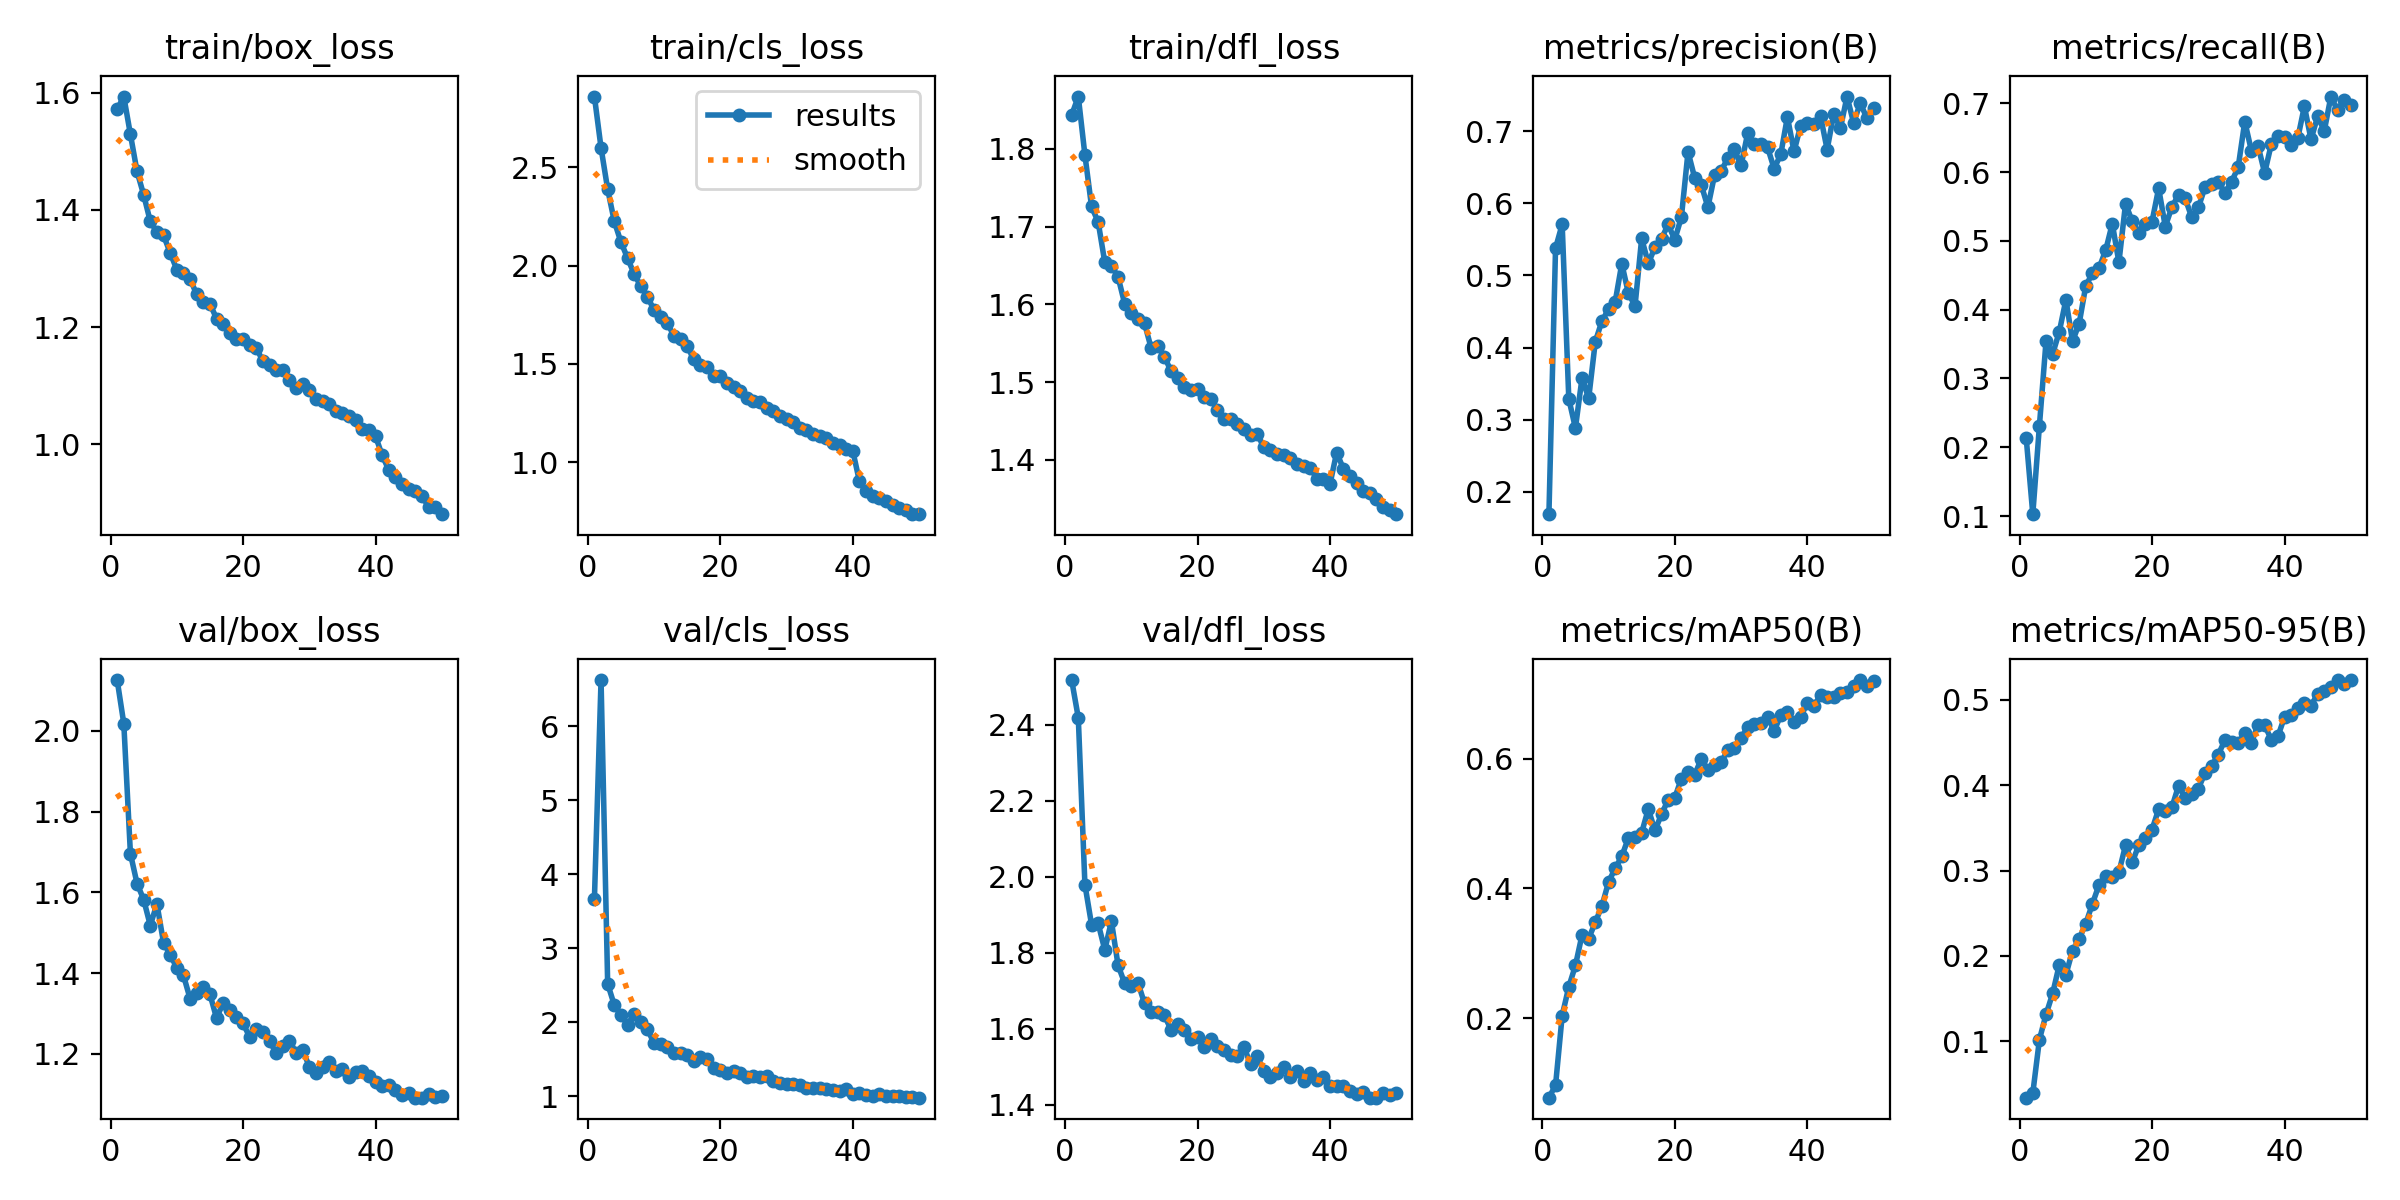

The file beside this chart, header and first rows:
epoch, time, train/box_loss, train/cls_loss, train/dfl_loss, metrics/precision(B), metrics/recall(B), metrics/mAP50(B), metrics/mAP50-95(B), val/box_loss, val/cls_loss, val/dfl_loss, lr/pg0, lr/pg1, lr/pg2
1, 70.98, 1.572, 2.86, 1.843, 0.1691, 0.2141, 0.0774, 0.034, 2.126, 3.669, 2.518, 0.07007, 0.003326, 0.003326
2, 137.1, 1.593, 2.599, 1.867, 0.5377, 0.1027, 0.09646, 0.03924, 2.018, 6.628, 2.418, 0.03994, 0.006527, 0.006527
3, 202.2, 1.529, 2.388, 1.792, 0.5707, 0.2314, 0.2039, 0.102, 1.696, 2.522, 1.979, 0.009674, 0.009597, 0.009597
4, 265.9, 1.466, 2.225, 1.726, 0.3289, 0.3544, 0.2482, 0.1315, 1.622, 2.234, 1.874, 0.009406, 0.009406, 0.009406
5, 330.2, 1.426, 2.12, 1.706, 0.2884, 0.3357, 0.2811, 0.1561, 1.582, 2.102, 1.877, 0.009208, 0.009208, 0.009208
6, 394.3, 1.38, 2.038, 1.654, 0.358, 0.3679, 0.3283, 0.1897, 1.518, 1.969, 1.807, 0.00901, 0.00901, 0.00901
7, 458.5, 1.362, 1.957, 1.649, 0.3295, 0.4144, 0.3224, 0.1782, 1.571, 2.111, 1.883, 0.008812, 0.008812, 0.008812
8, 522, 1.357, 1.895, 1.635, 0.408, 0.3541, 0.3478, 0.2062, 1.475, 2.008, 1.767, 0.008614, 0.008614, 0.008614
9, 586.6, 1.327, 1.841, 1.601, 0.4367, 0.3798, 0.3726, 0.22, 1.446, 1.908, 1.719, 0.008416, 0.008416, 0.008416
10, 651.8, 1.298, 1.774, 1.589, 0.453, 0.4348, 0.4096, 0.2379, 1.413, 1.718, 1.713, 0.008218, 0.008218, 0.008218
11, 715.5, 1.292, 1.741, 1.581, 0.4632, 0.4528, 0.431, 0.2611, 1.395, 1.714, 1.721, 0.00802, 0.00802, 0.00802
12, 779.2, 1.282, 1.706, 1.576, 0.5162, 0.4605, 0.4492, 0.2833, 1.337, 1.672, 1.666, 0.007822, 0.007822, 0.007822
13, 843.3, 1.256, 1.644, 1.544, 0.475, 0.4863, 0.4778, 0.2941, 1.351, 1.588, 1.643, 0.007624, 0.007624, 0.007624
14, 907.1, 1.243, 1.626, 1.547, 0.4578, 0.5251, 0.4794, 0.292, 1.364, 1.587, 1.644, 0.007426, 0.007426, 0.007426
15, 971.4, 1.24, 1.59, 1.533, 0.5511, 0.4689, 0.4857, 0.2981, 1.348, 1.558, 1.635, 0.007228, 0.007228, 0.007228
16, 1035, 1.215, 1.522, 1.514, 0.5167, 0.5541, 0.5222, 0.3297, 1.288, 1.479, 1.597, 0.00703, 0.00703, 0.00703
17, 1100, 1.206, 1.495, 1.506, 0.5386, 0.5286, 0.4894, 0.3095, 1.326, 1.53, 1.612, 0.006832, 0.006832, 0.006832
18, 1169, 1.19, 1.484, 1.494, 0.551, 0.5122, 0.5139, 0.3297, 1.308, 1.5, 1.597, 0.006634, 0.006634, 0.006634
19, 1237, 1.18, 1.437, 1.489, 0.5705, 0.5246, 0.5366, 0.3386, 1.29, 1.39, 1.573, 0.006436, 0.006436, 0.006436
20, 1302, 1.179, 1.44, 1.492, 0.5495, 0.5282, 0.5394, 0.3481, 1.275, 1.359, 1.579, 0.006238, 0.006238, 0.006238
21, 1366, 1.17, 1.404, 1.48, 0.5809, 0.5766, 0.5693, 0.3718, 1.242, 1.323, 1.553, 0.00604, 0.00604, 0.00604
22, 1430, 1.165, 1.381, 1.478, 0.6712, 0.5209, 0.5788, 0.3697, 1.26, 1.345, 1.572, 0.005842, 0.005842, 0.005842
23, 1494, 1.142, 1.36, 1.465, 0.6352, 0.5493, 0.5749, 0.3742, 1.254, 1.314, 1.555, 0.005644, 0.005644, 0.005644
24, 1558, 1.135, 1.326, 1.452, 0.6252, 0.5671, 0.5995, 0.3992, 1.231, 1.267, 1.545, 0.005446, 0.005446, 0.005446
25, 1622, 1.127, 1.309, 1.453, 0.5945, 0.562, 0.582, 0.3854, 1.203, 1.273, 1.53, 0.005248, 0.005248, 0.005248
26, 1686, 1.127, 1.308, 1.447, 0.6389, 0.5341, 0.5905, 0.3897, 1.22, 1.257, 1.528, 0.00505, 0.00505, 0.00505
27, 1750, 1.11, 1.274, 1.439, 0.6451, 0.5486, 0.5945, 0.3961, 1.232, 1.275, 1.552, 0.004852, 0.004852, 0.004852
28, 1814, 1.097, 1.258, 1.431, 0.662, 0.5783, 0.6129, 0.4145, 1.203, 1.204, 1.507, 0.004654, 0.004654, 0.004654
29, 1878, 1.103, 1.237, 1.434, 0.6748, 0.5827, 0.6167, 0.4227, 1.21, 1.185, 1.527, 0.004456, 0.004456, 0.004456
30, 1943, 1.093, 1.22, 1.416, 0.6523, 0.5861, 0.6315, 0.4359, 1.168, 1.166, 1.489, 0.004258, 0.004258, 0.004258
31, 2005, 1.077, 1.205, 1.413, 0.6966, 0.5698, 0.6485, 0.4528, 1.153, 1.163, 1.473, 0.00406, 0.00406, 0.00406
32, 2069, 1.074, 1.174, 1.407, 0.6823, 0.586, 0.6529, 0.4509, 1.166, 1.156, 1.482, 0.003862, 0.003862, 0.003862
33, 2131, 1.069, 1.162, 1.407, 0.6821, 0.6068, 0.6542, 0.45, 1.18, 1.117, 1.499, 0.003664, 0.003664, 0.003664
34, 2193, 1.058, 1.145, 1.402, 0.6776, 0.6735, 0.6642, 0.461, 1.159, 1.117, 1.472, 0.003466, 0.003466, 0.003466
35, 2257, 1.054, 1.135, 1.394, 0.6479, 0.631, 0.6426, 0.4499, 1.163, 1.119, 1.489, 0.003268, 0.003268, 0.003268
36, 2323, 1.049, 1.122, 1.392, 0.6679, 0.6384, 0.6669, 0.4708, 1.143, 1.1, 1.462, 0.00307, 0.00307, 0.00307
37, 2391, 1.041, 1.099, 1.39, 0.7195, 0.5987, 0.6711, 0.4703, 1.156, 1.083, 1.482, 0.002872, 0.002872, 0.002872
38, 2458, 1.027, 1.085, 1.376, 0.6717, 0.6405, 0.6562, 0.4535, 1.156, 1.078, 1.466, 0.002674, 0.002674, 0.002674
39, 2527, 1.025, 1.066, 1.375, 0.7075, 0.652, 0.6642, 0.4572, 1.144, 1.093, 1.472, 0.002476, 0.002476, 0.002476
40, 2597, 1.014, 1.058, 1.369, 0.7116, 0.6509, 0.6854, 0.4799, 1.13, 1.038, 1.45, 0.002278, 0.002278, 0.002278
41, 2679, 0.9816, 0.9031, 1.41, 0.7095, 0.6395, 0.6806, 0.4821, 1.121, 1.044, 1.448, 0.00208, 0.00208, 0.00208
42, 2744, 0.9566, 0.8532, 1.389, 0.7206, 0.6492, 0.698, 0.4907, 1.123, 1.021, 1.448, 0.001882, 0.001882, 0.001882
43, 2809, 0.9445, 0.8253, 1.38, 0.6744, 0.6959, 0.6956, 0.4964, 1.11, 1.009, 1.435, 0.001684, 0.001684, 0.001684
44, 2876, 0.9327, 0.8174, 1.371, 0.724, 0.6475, 0.6947, 0.4933, 1.097, 1.034, 1.428, 0.001486, 0.001486, 0.001486
45, 2940, 0.9243, 0.8014, 1.361, 0.7037, 0.681, 0.701, 0.5068, 1.103, 0.9993, 1.434, 0.001288, 0.001288, 0.001288
46, 3003, 0.9201, 0.7805, 1.358, 0.7478, 0.66, 0.7028, 0.5103, 1.091, 1.008, 1.419, 0.00109, 0.00109, 0.00109
47, 3067, 0.9122, 0.7671, 1.35, 0.7111, 0.7099, 0.7115, 0.5149, 1.092, 1.002, 1.418, 0.000892, 0.000892, 0.000892
48, 3133, 0.8939, 0.7552, 1.34, 0.7389, 0.69, 0.721, 0.5232, 1.1, 0.9911, 1.432, 0.000694, 0.000694, 0.000694
49, 3200, 0.8927, 0.7378, 1.335, 0.7177, 0.7049, 0.7119, 0.518, 1.093, 0.9969, 1.426, 0.000496, 0.000496, 0.000496
50, 3266, 0.8812, 0.7352, 1.33, 0.7324, 0.6976, 0.7198, 0.523, 1.096, 0.9824, 1.431, 0.000298, 0.000298, 0.000298
